Run: headless pygame with SDL's dummy video driver; simulated clock (each Clock.tick advances the game by its frame time, no real sleeping); random seed 0; keys injected as events and as key.get_pressed() state; no mouse input.
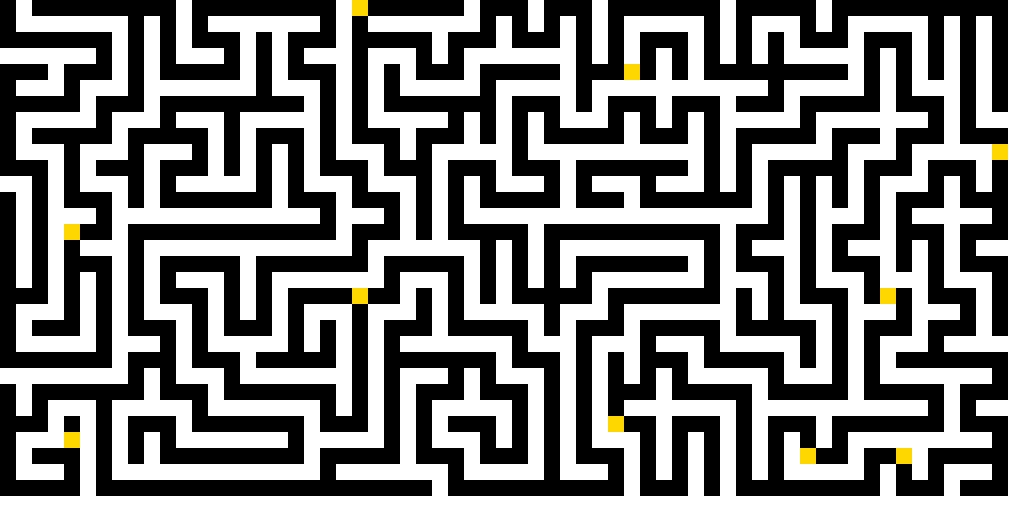
Frame 1 of 4 · flips 1–60 · no input
Frame 2 of 4 · flips 61–180 · tapped SPACE, RETURN · held RIGHT (→), D · screen unchanged from frame 1, image omitted
Frame 3 of 4 · flips 181–300 · held DOWN (↓), S · screen unchanged from frame 2, image omitted
Frame 4 of 4 · flips 301–420 · held LEFT (←), A, UP (↑), W · screen unchanged from frame 3, image omitted

The pygame program that drew these frames:

import pygame
import random

# Maze and Coin Generation Functions
def generate_maze(width, height):
    maze = [[1 for _ in range(width)] for _ in range(height)]  # 1 represents wall, 0 represents path
    start_x, start_y = 0, 0
    stack = [(start_x, start_y)]
    maze[start_y][start_x] = 0
    
    while stack:
        x, y = stack[-1]
        directions = [(1, 0), (-1, 0), (0, 1), (0, -1)]
        random.shuffle(directions)
        
        moved = False
        for dx, dy in directions:
            nx, ny = x + dx * 2, y + dy * 2
            if 0 <= nx < width and 0 <= ny < height and maze[ny][nx] == 1:
                maze[ny][nx] = 0
                maze[y + dy][x + dx] = 0
                stack.append((nx, ny))
                moved = True
                break
        
        if not moved:
            stack.pop()
    
    return maze

def place_coins(maze, num_coins):
    width = len(maze[0])
    height = len(maze)
    coins = []
    
    while len(coins) < num_coins:
        x = random.randint(0, width - 1)
        y = random.randint(0, height - 1)
        if maze[y][x] == 0:  # Place coin only on a path
            coins.append((x, y))
    
    return coins

def create_pygame_rects(maze, pixel_size):
    walls = []
    for y, row in enumerate(maze):
        for x, cell in enumerate(row):
            if cell == 1:  # Wall
                walls.append(pygame.Rect(x * pixel_size, y * pixel_size, pixel_size, pixel_size))
    return walls

def create_coin_rects(coins, pixel_size):
    return [pygame.Rect(x * pixel_size, y * pixel_size, pixel_size, pixel_size) for x, y in coins]

# Initialize Pygame
pygame.init()
pixel_size = 16
window_size = (1024, 512)
screen = pygame.display.set_mode(window_size)

# Generate Maze and Coins
maze = generate_maze(64, 32)
coins = place_coins(maze, 10)
walls = create_pygame_rects(maze, pixel_size)
coin_rects = create_coin_rects(coins, pixel_size)

# Main Loop
running = True
while running:
    for event in pygame.event.get():
        if event.type == pygame.QUIT:
            running = False
    
    screen.fill((0, 0, 0))  # Clear screen
    
    # Draw walls
    for wall in walls:
        pygame.draw.rect(screen, (255, 255, 255), wall)
    
    # Draw coins
    for coin in coin_rects:
        pygame.draw.rect(screen, (255, 215, 0), coin)
    
    pygame.display.flip()
    
pygame.quit()
